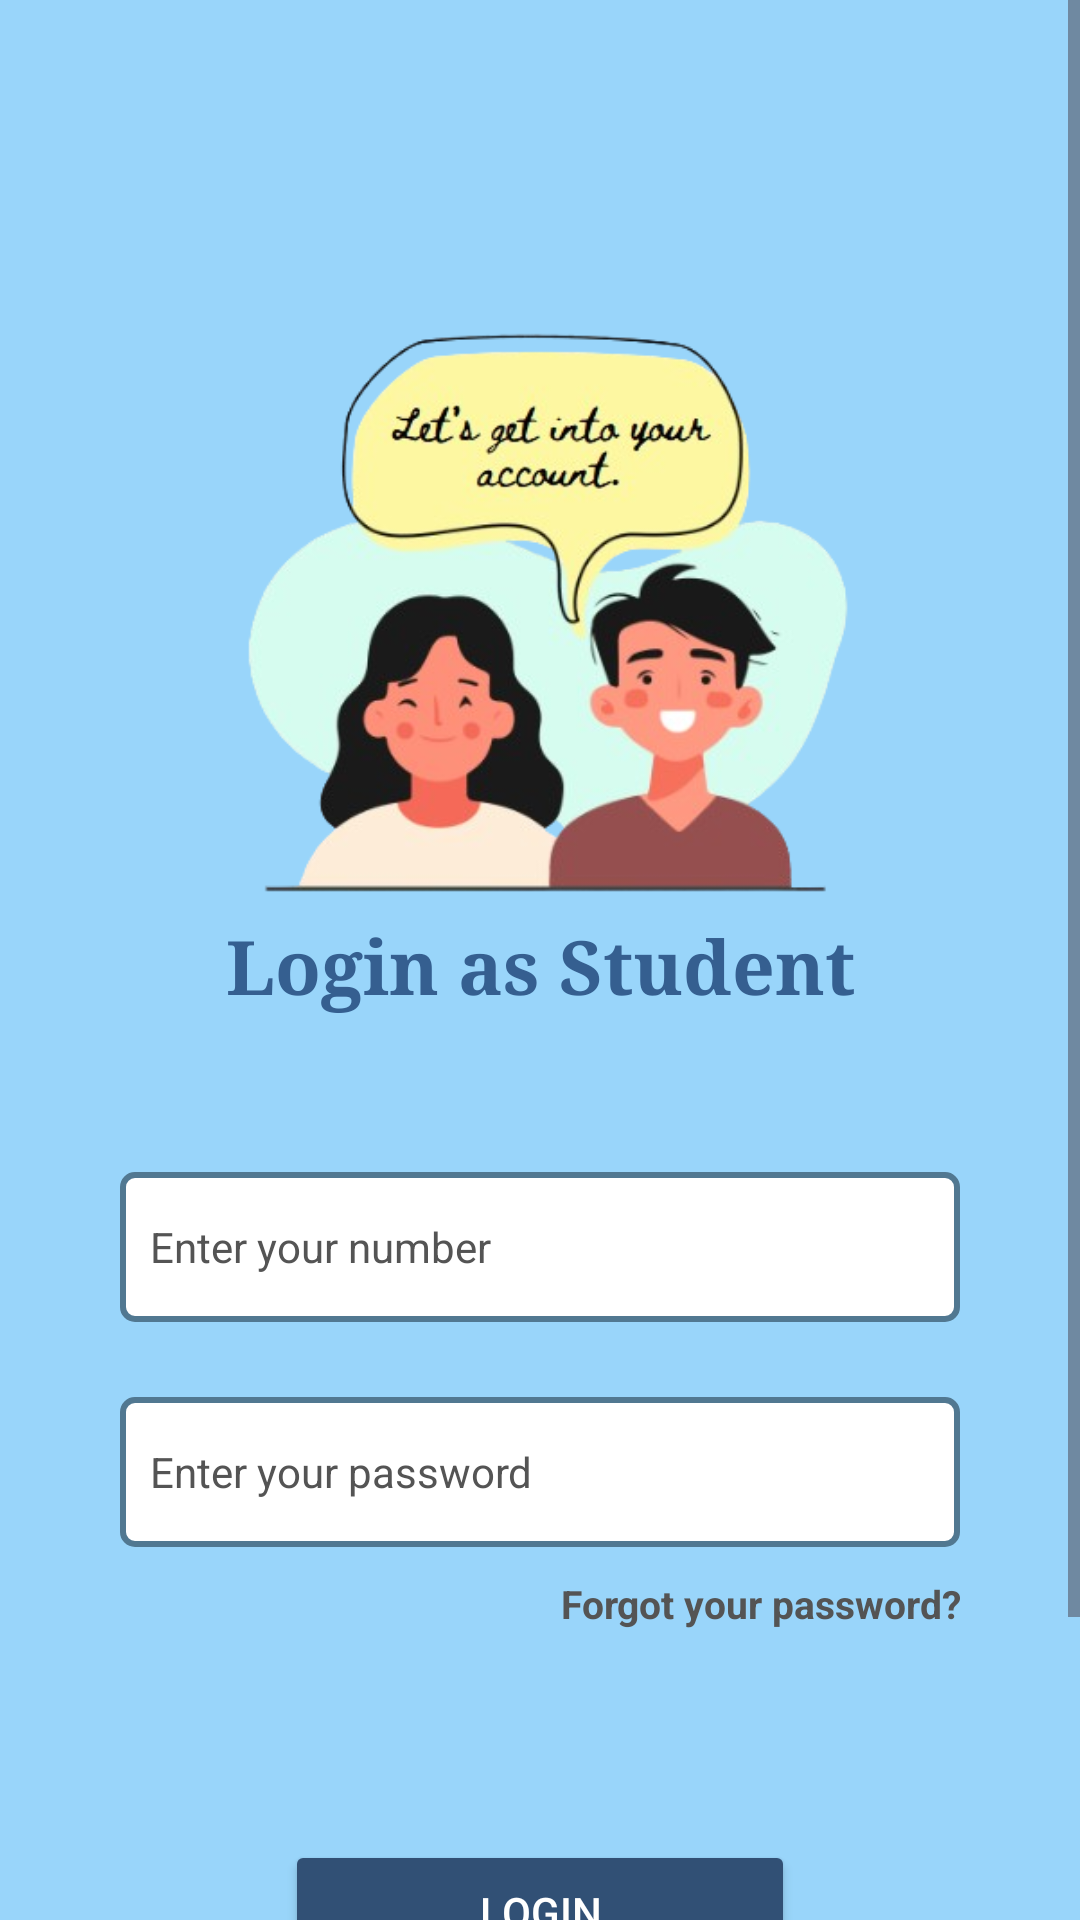

Layout XML and referenced resources for this Android screen:
<!-- AndroidManifest.xml: application theme Theme.JourneyMateSample -->
<!-- res/layout/activity_login.xml -->
<?xml version="1.0" encoding="utf-8"?>
<ScrollView xmlns:android="http://schemas.android.com/apk/res/android"
    xmlns:app="http://schemas.android.com/apk/res-auto"
    xmlns:tools="http://schemas.android.com/tools"
    android:id="@+id/main"
    android:layout_width="match_parent"
    android:layout_height="match_parent"
    android:background="@color/anakiwa2"
    tools:context=".LoginActivity">


    <LinearLayout
        android:layout_width="match_parent"
        android:layout_height="wrap_content"
        android:orientation="vertical"
        android:gravity="center">

        <LinearLayout
            android:id="@+id/login"
            android:layout_width="match_parent"
            android:layout_height="600dp"
            android:layout_marginStart="40dp"
            android:layout_marginTop="100dp"
            android:layout_marginEnd="40dp"
            android:layout_marginBottom="60dp"
            android:orientation="vertical"
            android:layout_gravity="center">

            <ImageView
                android:id="@+id/hello_illus"
                android:layout_width="match_parent"
                android:layout_height="200dp"
                android:src="@drawable/login_illus" />

            <TextView
                android:id="@+id/login_as_student"
                android:layout_width="match_parent"
                android:layout_height="wrap_content"
                android:layout_marginTop="5dp"
                android:layout_marginBottom="2dp"
                android:gravity="center"
                android:text="@string/log_in_as_student"
                android:textColor="@color/st_tropaz"
                android:textSize="25sp"
                android:textStyle="bold"
                android:fontFamily="times new roman"/>


            <EditText
                android:id="@+id/enter_phone_number"
                android:layout_width="match_parent"
                android:layout_height="50dp"
                android:layout_marginTop="50dp"
                android:layout_marginBottom="10dp"
                android:background="@drawable/bg_layout_view"
                android:ems="10"
                android:padding="10dp"
                android:hint="@string/number"
                android:inputType="phone"
                android:textColorHint="@color/dark_gray"
                android:textColor="@color/black"
                android:textSize="14sp" />

            <EditText
                android:id="@+id/enter_password"
                android:layout_width="match_parent"
                android:layout_height="50dp"
                android:layout_marginTop="15dp"
                android:layout_marginBottom="10dp"
                android:background="@drawable/bg_layout_view"
                android:ems="10"
                android:padding="10dp"
                android:hint="@string/enter_password"
                android:inputType="textPassword"
                android:textColorHint="@color/dark_gray"
                android:textColor="@color/black"
                android:textSize="14sp" />

            <TextView
                android:id="@+id/forgot_your_password_text"
                android:layout_width="match_parent"
                android:layout_height="wrap_content"
                android:text="@string/forgot_your_password"
                android:gravity="end"
                android:layout_marginBottom="40dp"
                android:textColor="@color/dark_gray"
                android:textStyle="bold"
                android:textSize="13sp"/>

            <Button
                android:id="@+id/login_button"
                android:layout_width="170dp"
                android:layout_gravity="center"
                android:layout_height="wrap_content"
                android:layout_marginTop="30dp"
                android:text="@string/login"
                android:backgroundTint="@color/san_juan"
                android:textColor="@color/white"/>

            <TextView
                android:id="@+id/not_a_member_text"
                android:text="@string/not_a_member_sign_up"
                android:layout_width="match_parent"
                android:layout_height="wrap_content"
                android:gravity="center"
                android:textSize="13sp"
                android:textStyle="bold"
                android:textColor="@color/dark_gray"/>


        </LinearLayout>

    </LinearLayout>
</ScrollView>
<!-- resources referenced by this layout -->
<resources>
  <color name="anakiwa2">#99D5FA</color>
  <color name="black">#FF000000</color>
  <color name="dark_gray">#545454</color>
  <color name="san_juan">#315075</color>
  <color name="st_tropaz">#355F90</color>
  <color name="white">#FFFFFFFF</color>
  <!-- drawable bg_layout_view (drawable) -->
  <?xml version="1.0" encoding="utf-8"?>
  <shape xmlns:android="http://schemas.android.com/apk/res/android">
  
      <stroke
          android:color="@color/smalt_blue"
          android:width="2dp"
          />
  
      <gradient
          android:startColor="@color/white"
          android:endColor="@color/white"
          />
      <corners
          android:radius="4dp"
          />
  </shape>
  <!-- drawable login_illus: png bitmap (drawable, 117543 bytes) -->
  <string name="enter_password">Enter your password</string>
  <string name="forgot_your_password">Forgot your password?</string>
  <string name="log_in_as_student">Login as Student</string>
  <string name="login">Login</string>
  <string name="not_a_member_sign_up">Not a member? Sign Up.</string>
  <string name="number">Enter your number</string>
  <style name="Theme.JourneyMateSample" parent="Base.Theme.JourneyMateSample" />
  <color name="smalt_blue">#517891</color>
  <style name="Base.Theme.JourneyMateSample" parent="Theme.Material3.DayNight.NoActionBar">
          
          
      </style>
</resources>
